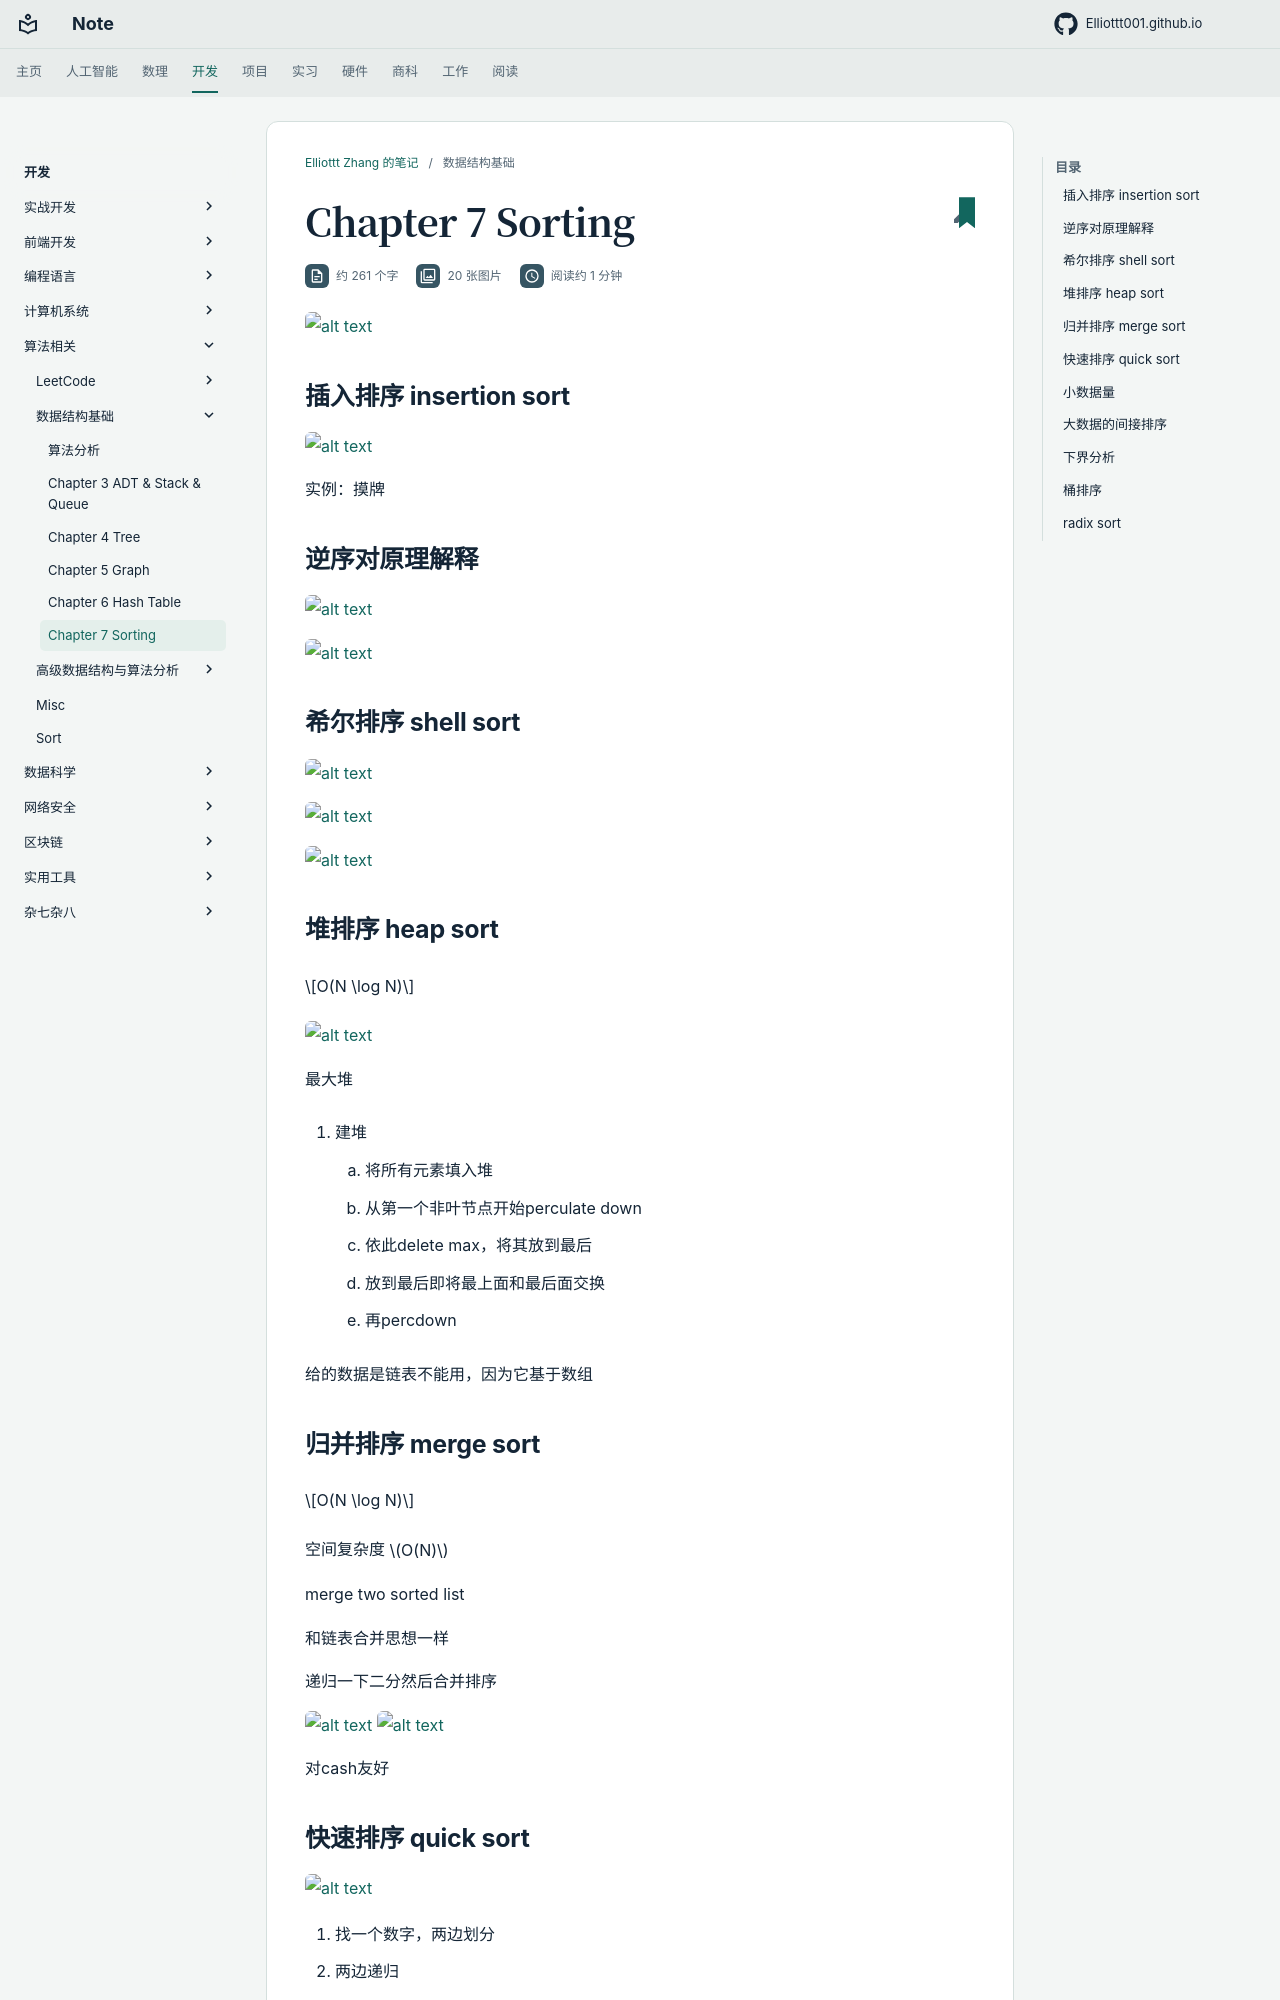

repository: Elliottt001/Elliottt001.github.io · page: CS/algorithm/fds/sorting/index.html · generator: mkdocs

![alt text](res/images/image-39.png)

## 插入排序 insertion sort

![alt text](res/images/image-41.png)

实例：摸牌

## 逆序对原理解释

![alt text](res/images/image-40.png)

![alt text](res/images/image-42.png)

## 希尔排序 shell sort

![alt text](res/images/image-43.png)

![alt text](res/images/image-44.png)

![alt text](res/images/image-45.png)

## 堆排序 heap sort

$$O(N \log N)$$

![alt text](res/images/image-46.png)

最大堆

1. 建堆

    1. 将所有元素填入堆
    2. 从第一个非叶节点开始perculate down
2. 依此delete max，将其放到最后

    1. 放到最后即将最上面和最后面交换
    2. 再percdown

给的数据是链表不能用，因为它基于数组

## 归并排序 merge sort

$$O(N \log N)$$

空间复杂度 $O(N)$

merge two sorted list

和链表合并思想一样

递归一下二分然后合并排序

![alt text](res/images/image-47.png)
![alt text](res/images/image-48.png)

对cash友好
